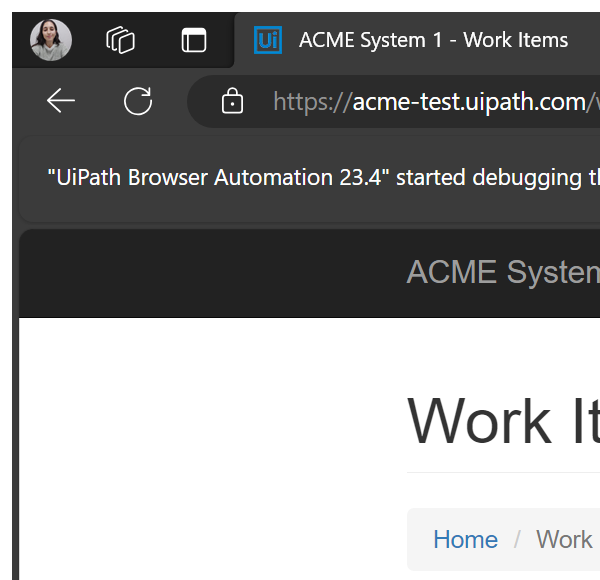
Task: Robotic Enterprise Framework - First Project
Workflow: System1_Close

Step 1: Attach Edge in window 'ACME System 1 - Work Items' (msedge.exe)

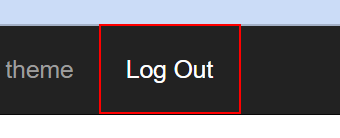
Step 2: click on the link 'Log Out'